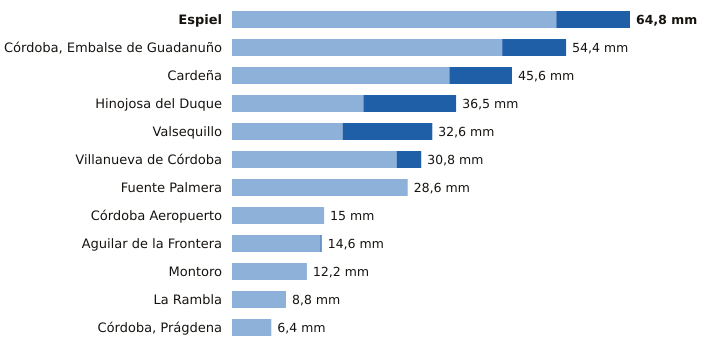

The table this chart was drawn from, first rows:
estacion, provincia, indicativo, mm_6_dias_anteriores, mm_hoy, mm_7_dias, horas_de_hoy
Espiel, Córdoba, 5459X, 52.8, 12.0, 64.8, 5
Córdoba, Embalse de Guadanuño, Córdoba, 5394X, 44.0, 10.4, 54.4, 6
Cardeña, Córdoba, 5346X, 35.4, 10.2, 45.6, 5
Hinojosa del Duque, Córdoba, 4267X, 21.4, 15.1, 36.5, 6
Valsequillo, Córdoba, 4263X, 18.0, 14.6, 32.6, 5
Villanueva de Córdoba, Córdoba, 5390Y, 26.8, 4.0, 30.8, 3
Fuente Palmera, Córdoba, 5470, 28.6, 0.0, 28.6, 5
Córdoba Aeropuerto, Córdoba, 5402, 15.0, 0.0, 15.0, 6
Aguilar de la Frontera, Córdoba, 5624X, 14.4, 0.2, 14.6, 5
Montoro, Córdoba, 5361X, 12.2, 0.0, 12.2, 5
La Rambla, Córdoba, 5625X, 8.8, 0.0, 8.8, 5
Córdoba, Prágdena, Córdoba, 5429X, 6.4, 0.0, 6.4, 6
